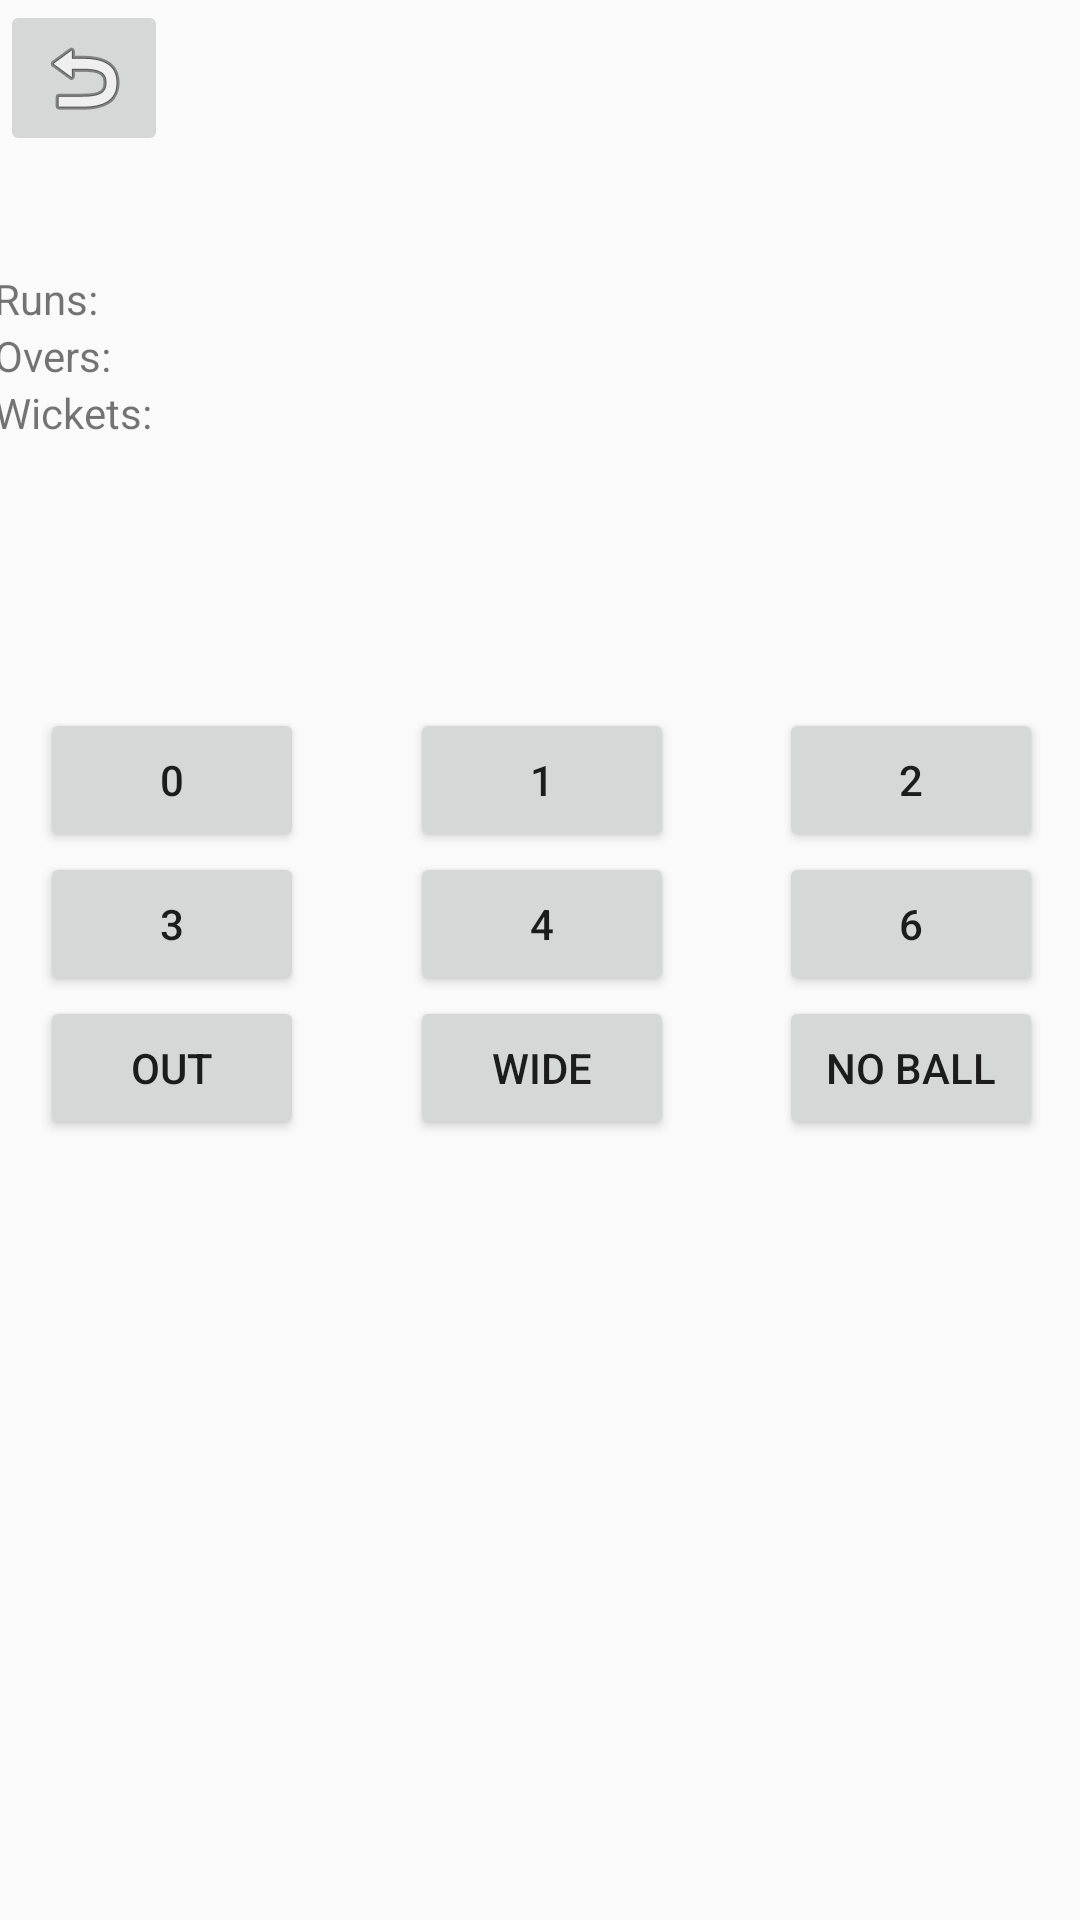

The Android layout XML behind this screen, and the referenced resources:
<!-- AndroidManifest.xml: application theme Theme.CricketScoreboard -->
<!-- res/layout/activity_score.xml -->
<?xml version="1.0" encoding="utf-8"?>
<androidx.constraintlayout.widget.ConstraintLayout xmlns:android="http://schemas.android.com/apk/res/android"
    xmlns:app="http://schemas.android.com/apk/res-auto"
    xmlns:tools="http://schemas.android.com/tools"
    android:id="@+id/main"
    android:layout_width="match_parent"
    android:layout_height="match_parent"
    android:onClick="und"
    tools:context=".ScoreActivity">

    <androidx.constraintlayout.widget.ConstraintLayout
        android:layout_width="405dp"
        android:layout_height="403dp"
        android:layout_marginBottom="1dp"
        app:layout_constraintBottom_toBottomOf="parent"
        app:layout_constraintEnd_toEndOf="parent"
        app:layout_constraintStart_toStartOf="parent">

        <Button
            android:id="@+id/button0"
            android:layout_width="wrap_content"
            android:layout_height="wrap_content"
            android:text="0"
            app:layout_constraintEnd_toStartOf="@+id/button1"
            app:layout_constraintHorizontal_bias="0.5"
            app:layout_constraintStart_toStartOf="parent"
            app:layout_constraintTop_toTopOf="parent" />

        <Button
            android:id="@+id/button1"
            android:layout_width="wrap_content"
            android:layout_height="wrap_content"
            android:text="1"
            app:layout_constraintEnd_toEndOf="parent"
            app:layout_constraintEnd_toStartOf="@+id/button2"
            app:layout_constraintHorizontal_bias="0.5"
            app:layout_constraintStart_toEndOf="@+id/button0"
            app:layout_constraintTop_toTopOf="parent" />

        <Button
            android:id="@+id/button2"
            android:layout_width="wrap_content"
            android:layout_height="wrap_content"
            android:text="2"
            app:layout_constraintEnd_toEndOf="parent"
            app:layout_constraintHorizontal_bias="0.5"
            app:layout_constraintStart_toEndOf="@+id/button1"
            app:layout_constraintTop_toTopOf="parent" />

        <Button
            android:id="@+id/button3"
            android:layout_width="wrap_content"
            android:layout_height="wrap_content"
            android:text="3"
            app:layout_constraintStart_toStartOf="@+id/button0"
            app:layout_constraintTop_toBottomOf="@+id/button0" />

        <Button
            android:id="@+id/button4"
            android:layout_width="wrap_content"
            android:layout_height="wrap_content"
            android:text="4"
            app:layout_constraintStart_toStartOf="@+id/button1"
            app:layout_constraintTop_toBottomOf="@+id/button1" />

        <Button
            android:id="@+id/button6"
            android:layout_width="wrap_content"
            android:layout_height="wrap_content"
            android:text="6"
            app:layout_constraintEnd_toEndOf="@+id/button2"
            app:layout_constraintTop_toBottomOf="@+id/button2" />

        <Button
            android:id="@+id/buttonout"
            android:layout_width="wrap_content"
            android:layout_height="wrap_content"
            android:text="Out"
            app:layout_constraintStart_toStartOf="@+id/button3"
            app:layout_constraintTop_toBottomOf="@+id/button3" />

        <Button
            android:id="@+id/buttonwide"
            android:layout_width="wrap_content"
            android:layout_height="wrap_content"
            android:text="Wide"
            app:layout_constraintEnd_toEndOf="@+id/button4"
            app:layout_constraintStart_toStartOf="@+id/button1"
            app:layout_constraintTop_toBottomOf="@+id/button4" />

        <Button
            android:id="@+id/buttonno"
            android:layout_width="wrap_content"
            android:layout_height="wrap_content"
            android:text="No Ball"
            app:layout_constraintEnd_toEndOf="@+id/button6"
            app:layout_constraintStart_toStartOf="@+id/button6"
            app:layout_constraintTop_toBottomOf="@+id/button6" />
    </androidx.constraintlayout.widget.ConstraintLayout>

    <ImageButton
        android:id="@+id/buttonundo"
        android:layout_width="wrap_content"
        android:layout_height="wrap_content"
        android:contentDescription="Undo"
        android:onClick="und"
        app:layout_constraintStart_toStartOf="parent"
        app:layout_constraintTop_toTopOf="parent"
        app:srcCompat="@android:drawable/ic_menu_revert" />

    <TableLayout
        android:layout_width="365dp"
        android:layout_height="434dp"
        app:layout_constraintEnd_toEndOf="parent"
        app:layout_constraintStart_toStartOf="parent"
        app:layout_constraintTop_toBottomOf="@+id/buttonundo">

        <TableRow
            android:layout_width="match_parent"
            android:layout_height="match_parent">

            <TextView
                android:id="@+id/textView7"
                android:layout_width="wrap_content"
                android:layout_height="wrap_content"
                android:text="Target:"
                android:visibility="invisible" />

            <TextView
                android:id="@+id/target"
                android:layout_width="match_parent"
                android:layout_height="wrap_content"
                app:layout_constraintStart_toStartOf="parent"
                app:layout_constraintTop_toTopOf="parent" />
        </TableRow>

        <TableRow
            android:layout_width="match_parent"
            android:layout_height="match_parent">

            <TextView
                android:id="@+id/textView8"
                android:layout_width="wrap_content"
                android:layout_height="wrap_content"
                android:text="To Win:"
                android:visibility="invisible" />

            <TextView
                android:id="@+id/towin"
                android:layout_width="match_parent"
                android:layout_height="wrap_content"
                android:visibility="visible"
                app:layout_constraintTop_toBottomOf="@+id/target" />
        </TableRow>

        <TableRow
            android:layout_width="match_parent"
            android:layout_height="match_parent">

            <TextView
                android:id="@+id/textView9"
                android:layout_width="wrap_content"
                android:layout_height="wrap_content"
                android:text="Runs:" />

            <TextView
                android:id="@+id/score"
                android:layout_width="match_parent"
                android:layout_height="wrap_content"
                app:layout_constraintTop_toBottomOf="@+id/towin" />
        </TableRow>

        <TableRow
            android:layout_width="254dp"
            android:layout_height="match_parent">

            <TextView
                android:id="@+id/textView10"
                android:layout_width="wrap_content"
                android:layout_height="wrap_content"
                android:text="Overs:" />

            <TextView
                android:id="@+id/overs"
                android:layout_width="match_parent"
                android:layout_height="wrap_content"
                app:layout_constraintTop_toBottomOf="@+id/score" />
        </TableRow>

        <TableRow
            android:layout_width="match_parent"
            android:layout_height="match_parent">

            <TextView
                android:id="@+id/textView11"
                android:layout_width="wrap_content"
                android:layout_height="wrap_content"
                android:text="Wickets:" />

            <TextView
                android:id="@+id/wickets"
                android:layout_width="match_parent"
                android:layout_height="wrap_content"
                app:layout_constraintTop_toBottomOf="@+id/overs" />
        </TableRow>

    </TableLayout>
</androidx.constraintlayout.widget.ConstraintLayout>
<!-- resources referenced by this layout -->
<resources>
  <style name="Theme.CricketScoreboard" parent="Base.Theme.CricketScoreboard" />
  <style name="Base.Theme.CricketScoreboard" parent="Theme.AppCompat.DayNight.NoActionBar">
          
          
          
      </style>
</resources>
